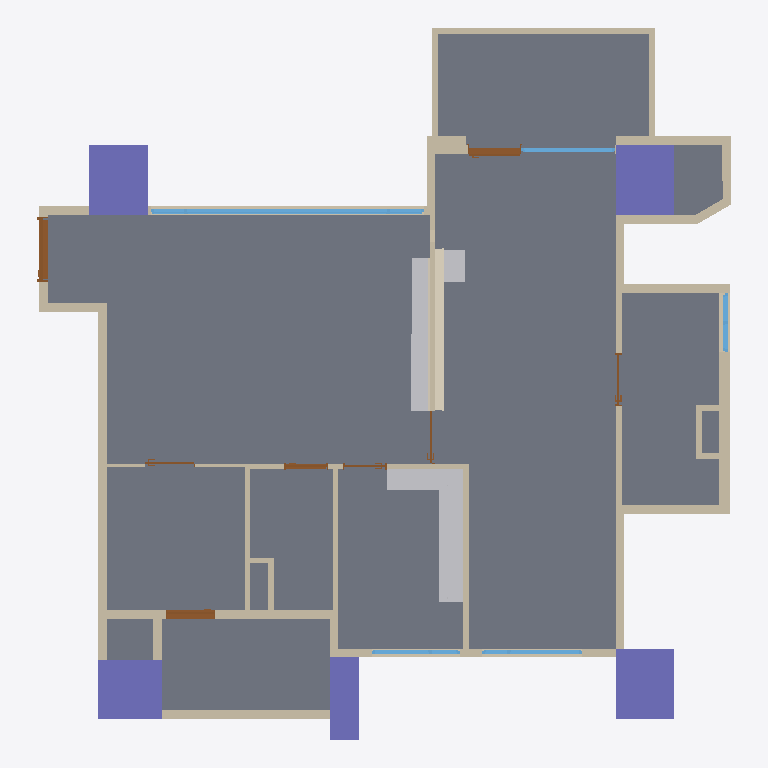
Plan cut of the same IFC building model at storey '12FA3' (level 0.00 m, cut at 1.40 m), seen from above with north up, elements coloured by IFC class: 46 walls (beige), 8 doors (brown), 5 columns (violet), 5 windows (light blue), 3 other elements (light grey), 2 coverings (cream), 1 slab (grey). Cut surfaces are drawn darker.
Extent 11.8 m × 12.1 m × 3.2 m (x, y, z). Storeys (1): 12FA3 at 0.00 m. Elements (75): 46 IfcWall, 8 IfcDoor, 5 IfcColumn, 5 IfcWindow, 4 IfcBeam, 3 IfcFurniture, 2 IfcCovering, 2 IfcSlab.

HEADER;
FILE_DESCRIPTION(('ViewDefinition[DesignTransferView]'),'2;1');
FILE_NAME('12FA3.ifc','2025-11-06T16:46:15+08:00',(''),(''),'IfcOpenShell 0.8.3-post1','Bonsai 0.8.3-post1','');
FILE_SCHEMA(('IFC4'));
ENDSEC;
DATA;
#1=IFCPROJECT('2$4BC6WY19OQc4OxriQsOn',$,'12FA3',$,$,$,$,(#14,#26),#9);
#31=IFCSITE('3705T637X8qOtakJdA4xN2',$,'Taiwan',$,$,#54,$,$,$,$,$,$,$,$);
#37=IFCBUILDING('0mLiPqGR91Yvh$vVMavZYi',$,'Anonymous',$,$,#60,$,$,$,$,$,$);
#43=IFCBUILDINGSTOREY('3nIzqPWHn7y8Z_qi4mxKaB',$,'12FA3',$,$,#66,$,$,$,$);
#6813=IFCSLAB('1RnR8emsvDEuoN8HJL_tIt',$,'Slab',$,$,#6821,#6828,$,$);
#19626=IFCFURNITURE('1bL8cCoqr88uAj_HVtb$q4',$,'Furniture',$,$,#19652,#19635,$,$);
#4859=IFCCOLUMN('2pk9FWVE16cgrR73eRCCjD',$,'Column',$,$,#4866,#4870,$,$);
#4693=IFCCOLUMN('05T2mctGf2UBLVN4PWCJ6Z',$,'Column',$,$,#4761,#4705,$,$);
#4837=IFCCOLUMN('1OQniROvLAR8t61WVJcu_S',$,'Column',$,$,#4844,#4848,$,$);
#4502=IFCCOLUMN('2qxTNGIpr22hBVaDUhYHsp',$,'Column',$,$,#4574,#4514,$,$);
#19232=IFCFURNITURE('3DjIXmCFX1z86lWvo353_O',$,'Furniture',$,$,#19256,#19241,$,$);
#4602=IFCCOLUMN('16Y_KzSgn03BmQhWlSCMI3',$,'Column',$,$,#4642,#4614,$,$);
#2419=IFCWALL('1PNU2oB1T38RN$BBWfi_e8',$,'Wall',$,$,#2462,#2426,$,$);
#1145=IFCWALL('0Nga6dM3XFmQgxgy9ITg72',$,'Wall',$,$,#6403,#1151,$,$);
#19351=IFCCOVERING('3x9K7m3KX23ATWjOH3Mc5c',$,'Covering',$,$,#19365,#19360,$,$);
#1091=IFCWALL('2Di1cHIAX1p9L0M0sADbAX',$,'Wall',$,$,#1102,#1097,$,$);
#12374=IFCWINDOW('3OfqwvcyD39AgtTaD2Y0PI',$,'Window',$,$,#13221,#12383,$,1.85000002384186,4.65000009536743,$,.TRIPLE_PANEL_VERTICAL.,$);
#5129=IFCWALL('2ldDdAdqL7tR9ho1hgxWJE',$,'Wall',$,$,#5348,#5140,$,$);
#3355=IFCWALL('03m2TMaIr9rRplHTicGTWC',$,'Wall',$,$,#3628,#3361,$,$);
#1980=IFCWALL('0Gjz8a7Xb60gNNGvF2vE68',$,'Wall',$,$,#2285,#1986,$,$);
#3806=IFCWALL('28o9UqPcTAChlv7gswRyUd',$,'Wall',$,$,#3848,#3812,$,$);
#1387=IFCWALL('0mxpNCGcv58gPY0tWydWqQ',$,'Wall',$,$,#1448,#1398,$,$);
#2661=IFCWALL('3lFU_Ia9D5vQ16NEIgxsyd',$,'Wall',$,$,#3275,#2667,$,$);
#4037=IFCWALL('3afDskm4DEkQNgEtjMsBAS',$,'Wall',$,$,#4079,#4043,$,$);
#4096=IFCWALL('21yWoYaG5FqQn8_Km66n9L',$,'Wall',$,$,#4181,#4102,$,$);
#4452=IFCWALL('1lB7ULJNbAzRd1IFxh9uQA',$,'Wall',$,$,#4463,#4458,$,$);
#2034=IFCWALL('3USmld5YH1bPptkUBxPqtK',$,'Wall',$,$,#2232,#2040,$,$);
#2084=IFCWALL('1m8bBrjGDApeu8TmEH7WA9',$,'Wall',$,$,#2508,#2090,$,$);
#1926=IFCWALL('1TCVedKKjFo9NQj6KdMhi3',$,'Wall',$,$,#15071,#1932,$,$);
#19366=IFCFURNITURE('0977CuH8P3BuWKAX7aGPSQ',$,'Furniture',$,$,#19421,#19375,$,$);
#2965=IFCWALL('2k4qfvKHX0tuix8CHeXrcg',$,'Wall',$,$,#3323,#2971,$,$);
#1474=IFCWALL('1zr_bumtX0ogfQGf1ngJgO',$,'Wall',$,$,#15092,#1480,$,$);
#3380=IFCWALL('3o7tfl9$553OdIdu_03WUp',$,'Wall',$,$,#3568,#3386,$,$);
#3329=IFCWALL('32fqJV_TT4tQoDUTyMlSWf',$,'Wall',$,$,#3610,#3336,$,$);
#2365=IFCWALL('1HuV0CrF150guZgIUdhnBM',$,'Wall',$,$,#2376,#2371,$,$);
#17898=IFCWALL('1gWXE2C4DFZulfzUqFNO9O',$,'Wall',$,$,#17959,#17909,$,$);
#3962=IFCWALL('2MhPCmbDXAOfDdoMf1iy0G',$,'Wall',$,$,#4004,#3968,$,$);
#6943=IFCDOOR('1yCq1QA2bCSPwBaSD325eJ',$,'Door',$,$,#11168,#6952,$,2.09999990463257,1.10000002384186,$,.SINGLE_SWING_LEFT.,$);
#1033=IFCWALL('3FRcIINBfDIvYXbR8CQMu1',$,'Wall',$,$,#2526,#1041,$,$);
#3015=IFCWALL('0rfU$sDjTCC81N04TWCpEW',$,'Wall',$,$,#3257,#3021,$,$);
#3752=IFCWALL('20ulE$Me9DYwGO_fO8JIDQ',$,'Wall',$,$,#3763,#3758,$,$);
#1344=IFCWALL('2oLL3GmqL8evGvOmTJidb3',$,'Wall',$,$,#1386,#1350,$,$);
#3865=IFCWALL('0I_Z8xoQH1lBjWGI5ef2TA',$,'Wall',$,$,#3907,#3871,$,$);
#11476=IFCDOOR('1YnBCpENfBMvIYbhYaVf5f',$,'Door',$,$,#12143,#11485,$,2.09999990463257,0.850000023841858,$,.SINGLE_SWING_RIGHT.,$);
#10111=IFCDOOR('3XZrA3kR5FyxBX6Kr778x2',$,'Door',$,$,#14947,#10120,$,2.20000004768372,0.899999976158142,$,.SLIDING_TO_RIGHT.,$);
#5191=IFCWALL('1a0QRiT6P0sg7peZ494oSb',$,'Wall',$,$,#19001,#5202,$,$);
#15172=IFCWINDOW('2E72p_gZD0Dx$ZTu9JDlaz',$,'Window',$,$,#18954,#15181,$,1.85000002384186,1.70000004768372,$,.TRIPLE_PANEL_RIGHT.,$);
#3714=IFCWALL('2BE_q1Q2f6iglDy3QjkPRL',$,'Wall',$,$,#3725,#3720,$,$);
#13420=IFCWINDOW('1it4uqsH91C8kQsRbDsVXS',$,'Window',$,$,#15050,#13429,$,2.24000000953674,1.60000002384186,$,.SINGLE_PANEL.,$);
#1183=IFCWALL('0oxVj$5G190wDllg0JJef0',$,'Wall',$,$,#2531,#1189,$,$);
#4881=IFCWALL('38auEDS3LBDvEkMVkulLNp',$,'Wall',$,$,#4942,#4892,$,$);
#3629=IFCWALL('3tuJrdrYzFpuDA4dPDKvZI',$,'Wall',$,$,#3713,#3635,$,$);
#15807=IFCWINDOW('19eqG0Dx94XuETLQimvGDX',$,'Window',$,$,#16362,#15816,$,1.85000002384186,1.5,$,.TRIPLE_PANEL_LEFT.,$);
#2990=IFCWALL('08R4PsgIbC3e$Dxk4VdZsB',$,'Wall',$,$,#3328,#2996,$,$);
#19176=IFCCOVERING('0FX_tpucb7MwR1sI4QRVKo',$,'Covering',$,$,#19251,#19185,$,$);
#1237=IFCWALL('1fkolu7EfA087KzDnWqfko',$,'Wall',$,$,#1298,#1243,$,$);
#5740=IFCWALL('02fBIY1R50l8yg4MnYSDfG',$,'Wall',$,$,#5896,#5746,$,$);
#5922=IFCWALL('31IClRwfL8YRqIqJOMq0Kp',$,'Wall',$,$,#6145,#5928,$,$);
#16536=IFCWINDOW('3oXxql4UL0OwO1IggSG0A2',$,'Window',$,$,#17011,#16545,$,0.899999976158142,1.0,$,.DOUBLE_PANEL_VERTICAL.,$);
#4376=IFCWALL('3LOF0ZPnzFUvd6NPFbdor6',$,'Wall',$,$,#17767,#4382,$,$);
#8031=IFCDOOR('0FHigRyh97ePCFkPBcW_qQ',$,'Door',$,$,#12373,#8040,$,2.09999990463257,0.75,$,.SINGLE_SWING_LEFT.,$);
#3924=IFCWALL('0awPjlMj93jfWDbHrFYQUJ',$,'Wall',$,$,#3935,#3930,$,$);
#4322=IFCWALL('1_ZdySySDBVQPvfOBQmIwr',$,'Wall',$,$,#17809,#4328,$,$);
#1499=IFCWALL('0E4cqW3g5B7P7h0EP$pBZO',$,'Wall',$,$,#1826,#1505,$,$);
#9683=IFCDOOR('1hnAIIS_HF3xLxnw8XxJWX',$,'Door',$,$,#11274,#9692,$,2.09999990463257,0.899999976158142,$,.SINGLE_SWING_LEFT.,$);
#19007=IFCWALL('0Nyz5Cei9E49OAbtPoAi5b',$,'Wall',$,$,#19068,#19018,$,$);
#9242=IFCDOOR('0NaapiMB9FphHCsAT7aJtK',$,'Door',$,$,#11071,#9251,$,2.09999990463257,0.899999976158142,$,.SLIDING_TO_LEFT.,$);
#8577=IFCDOOR('044H2zwzXFFP6OJCJKOXs0',$,'Door',$,$,#10802,#8586,$,2.09999990463257,0.75,$,.SINGLE_SWING_RIGHT.,$);
#7616=IFCDOOR('1qZXtsznXBGf1_J8xyd0vt',$,'Door',$,$,#18078,#7625,$,2.29999995231628,0.850000023841858,$,.SLIDING_TO_LEFT.,$);
#5897=IFCWALL('3q4_iB4vTCnwwvwjarpMVS',$,'Wall',$,$,#6126,#5903,$,$);
#5947=IFCWALL('0UVtWfODP3VAFN_woGN4FD',$,'Wall',$,$,#6103,#5953,$,$);
#4414=IFCWALL('0Fg$O5nmb9tvT2815TKXbX',$,'Wall',$,$,#17835,#4420,$,$);
#17836=IFCWALL('21Ttd9Ver6gBUuLvvUdeem',$,'Wall',$,$,#17897,#17847,$,$);
#5715=IFCWALL('2qCQPRiG15HBk8d00iSqwz',$,'Wall',$,$,#5859,#5721,$,$);
ENDSEC;